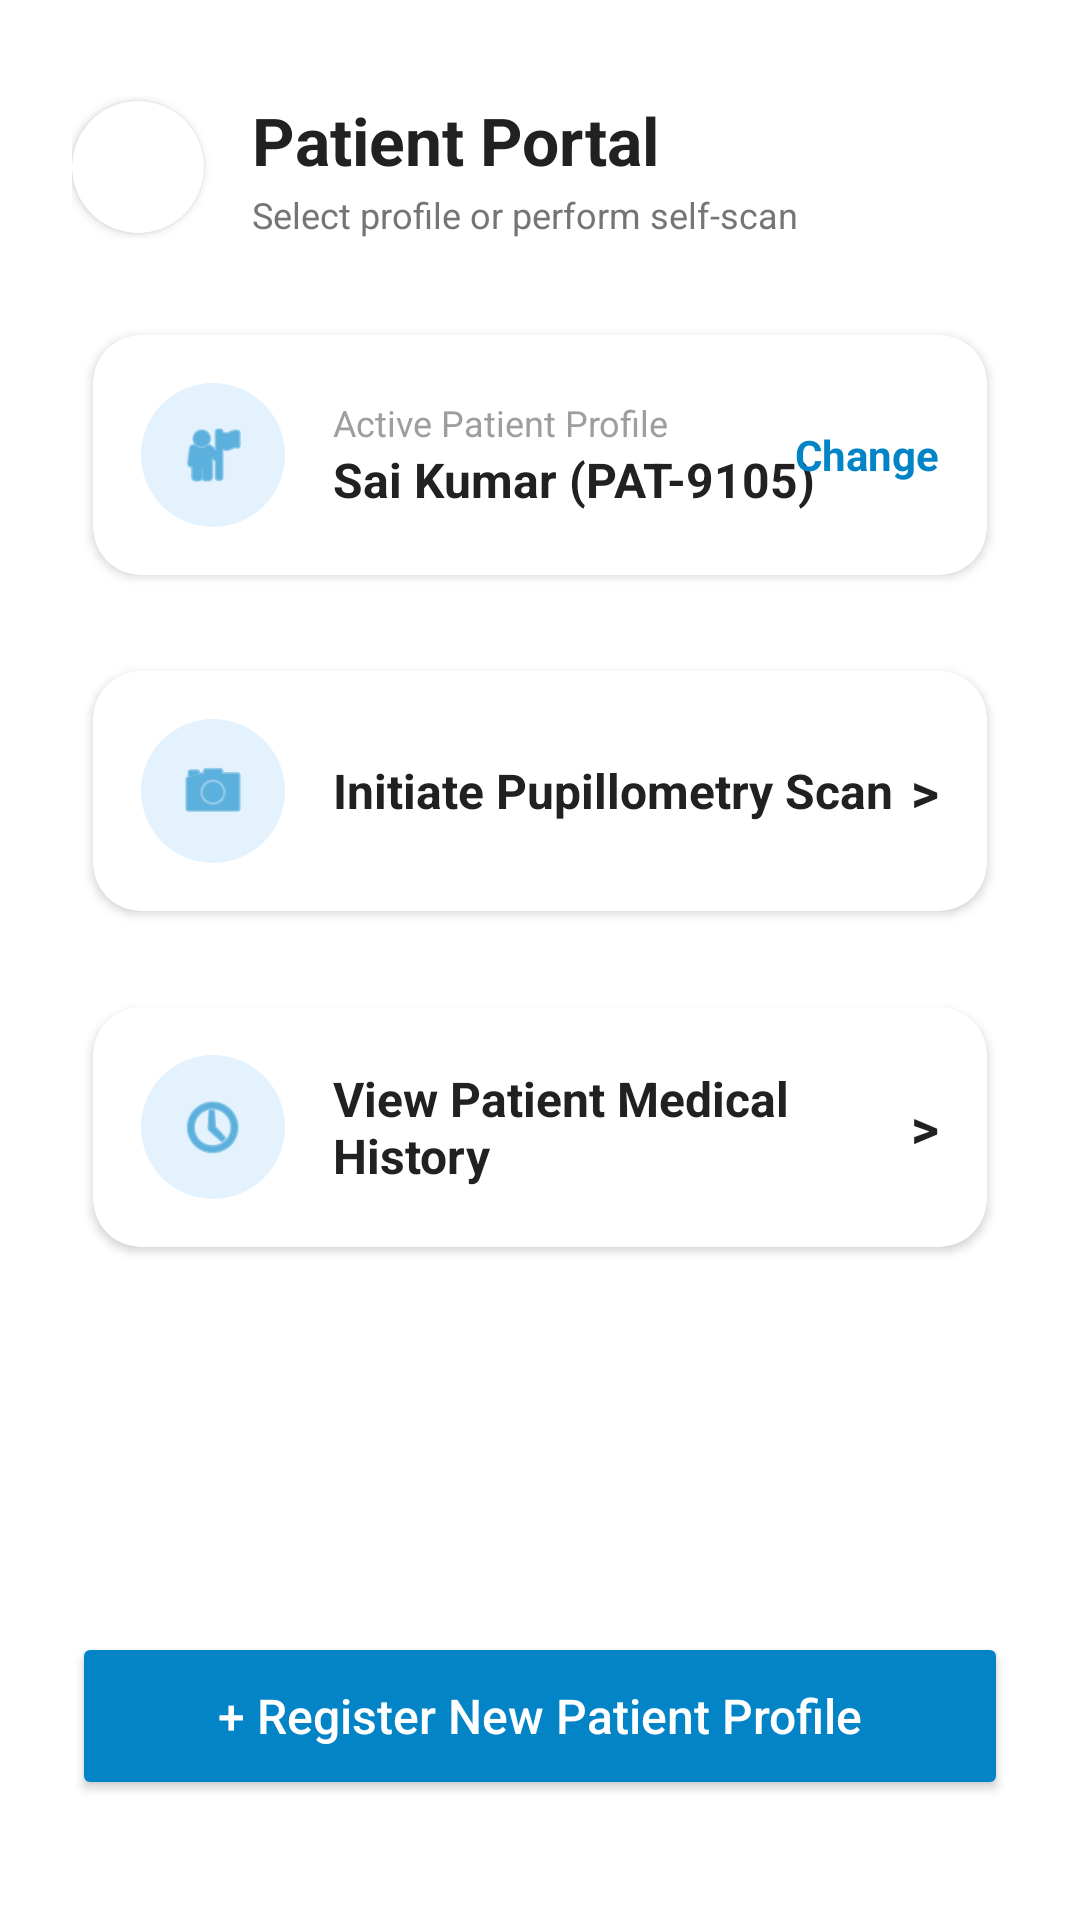

Layout XML and referenced resources for this Android screen:
<!-- AndroidManifest.xml: application theme Theme.MyApplication -->
<!-- res/layout/activity_patient_portal.xml -->
<?xml version="1.0" encoding="utf-8"?>
<RelativeLayout xmlns:android="http://schemas.android.com/apk/res/android"
    xmlns:app="http://schemas.android.com/apk/res-auto"
    android:layout_width="match_parent"
    android:layout_height="match_parent"
    android:background="#FFFFFF"
    android:padding="24dp">

    
    <RelativeLayout
        android:id="@+id/topBar"
        android:layout_width="match_parent"
        android:layout_height="wrap_content"
        android:layout_marginTop="8dp"
        android:layout_marginBottom="24dp">

        
        <com.google.android.material.card.MaterialCardView
            android:id="@+id/cardBack"
            android:layout_width="44dp"
            android:layout_height="44dp"
            android:layout_alignParentStart="true"
            android:layout_centerVertical="true"
            app:cardBackgroundColor="#FFFFFF"
            app:cardCornerRadius="22dp"
            app:cardElevation="2dp"
            app:strokeWidth="0dp">

            <ImageView
                android:id="@+id/btnBack"
                android:layout_width="match_parent"
                android:layout_height="match_parent"
                android:clickable="true"
                android:contentDescription="@string/content_desc_go_back"
                android:focusable="true"
                android:padding="10dp"
                android:src="@drawable/ic_back_arrow"
                app:tint="#1E293B" />
        </com.google.android.material.card.MaterialCardView>

        <LinearLayout
            android:layout_width="wrap_content"
            android:layout_height="wrap_content"
            android:layout_centerVertical="true"
            android:layout_marginStart="16dp"
            android:layout_toEndOf="@id/cardBack"
            android:orientation="vertical">

            <TextView
                android:layout_width="wrap_content"
                android:layout_height="wrap_content"
                android:text="@string/patient_portal_title"
                android:textColor="#212121"
                android:textSize="22sp"
                android:textStyle="bold" />

            <TextView
                android:layout_width="wrap_content"
                android:layout_height="wrap_content"
                android:layout_marginTop="2dp"
                android:text="@string/patient_portal_desc"
                android:textColor="#757575"
                android:textSize="12sp" />
        </LinearLayout>
    </RelativeLayout>

    <LinearLayout
        android:layout_width="match_parent"
        android:layout_height="wrap_content"
        android:layout_below="@id/topBar"
        android:orientation="vertical">

        
        <androidx.cardview.widget.CardView
            android:id="@+id/cardActiveProfile"
            android:layout_width="match_parent"
            android:layout_height="wrap_content"
            android:layout_marginBottom="16dp"
            app:cardBackgroundColor="#FFFFFF"
            app:cardCornerRadius="16dp"
            app:cardElevation="2dp"
            app:cardUseCompatPadding="true">

            <RelativeLayout
                android:layout_width="match_parent"
                android:layout_height="wrap_content"
                android:padding="16dp">

                <FrameLayout
                    android:id="@+id/frameProfileIcon"
                    android:layout_width="48dp"
                    android:layout_height="48dp"
                    android:layout_centerVertical="true"
                    android:layout_marginEnd="16dp"
                    android:background="@drawable/bg_circle_light_blue">

                    <ImageView
                        android:id="@+id/iconProfile"
                        android:layout_width="24dp"
                        android:layout_height="24dp"
                        android:layout_gravity="center"
                        android:contentDescription="@string/profile_icon_desc"
                        android:src="@android:drawable/ic_menu_myplaces"
                        app:tint="#0284C7" />
                </FrameLayout>

                <LinearLayout
                    android:layout_width="wrap_content"
                    android:layout_height="wrap_content"
                    android:layout_centerVertical="true"
                    android:layout_toEndOf="@id/frameProfileIcon"
                    android:orientation="vertical">

                    <TextView
                        android:layout_width="wrap_content"
                        android:layout_height="wrap_content"
                        android:text="@string/label_active_patient_profile"
                        android:textColor="#9E9E9E"
                        android:textSize="12sp" />

                    <TextView
                        android:id="@+id/tvActivePatientDisplay"
                        android:layout_width="wrap_content"
                        android:layout_height="wrap_content"
                        android:text="Sai Kumar (PAT-9105)"
                        android:textColor="#212121"
                        android:textSize="16sp"
                        android:textStyle="bold" />
                </LinearLayout>

                <TextView
                    android:layout_width="wrap_content"
                    android:layout_height="wrap_content"
                    android:layout_alignParentEnd="true"
                    android:layout_centerVertical="true"
                    android:text="@string/btn_change"
                    android:textColor="#0284C7"
                    android:textStyle="bold" />
            </RelativeLayout>
        </androidx.cardview.widget.CardView>

        
        <androidx.cardview.widget.CardView
            android:id="@+id/cardInitiateScan"
            android:layout_width="match_parent"
            android:layout_height="wrap_content"
            android:layout_marginBottom="16dp"
            app:cardBackgroundColor="#FFFFFF"
            app:cardCornerRadius="16dp"
            app:cardElevation="2dp"
            app:cardUseCompatPadding="true">

            <LinearLayout
                android:layout_width="match_parent"
                android:layout_height="wrap_content"
                android:gravity="center_vertical"
                android:orientation="horizontal"
                android:padding="16dp">

                <FrameLayout
                    android:layout_width="48dp"
                    android:layout_height="48dp"
                    android:layout_marginEnd="16dp"
                    android:background="@drawable/bg_circle_light_blue">

                    <ImageView
                        android:layout_width="24dp"
                        android:layout_height="24dp"
                        android:layout_gravity="center"
                        android:contentDescription="@string/btn_initiate_scan"
                        android:src="@android:drawable/ic_menu_camera"
                        app:tint="#0284C7" />
                </FrameLayout>

                <TextView
                    android:layout_width="0dp"
                    android:layout_height="wrap_content"
                    android:layout_weight="1"
                    android:text="@string/btn_initiate_scan"
                    android:textColor="#212121"
                    android:textSize="16sp"
                    android:textStyle="bold" />

                <TextView
                    android:layout_width="wrap_content"
                    android:layout_height="wrap_content"
                    android:text="@string/chevron_symbol"
                    android:textColor="#212121"
                    android:textSize="18sp"
                    android:textStyle="bold" />
            </LinearLayout>
        </androidx.cardview.widget.CardView>

        
        <androidx.cardview.widget.CardView
            android:id="@+id/cardViewHistory"
            android:layout_width="match_parent"
            android:layout_height="wrap_content"
            app:cardBackgroundColor="#FFFFFF"
            app:cardCornerRadius="16dp"
            app:cardElevation="2dp"
            app:cardUseCompatPadding="true">

            <LinearLayout
                android:layout_width="match_parent"
                android:layout_height="wrap_content"
                android:gravity="center_vertical"
                android:orientation="horizontal"
                android:padding="16dp">

                <FrameLayout
                    android:layout_width="48dp"
                    android:layout_height="48dp"
                    android:layout_marginEnd="16dp"
                    android:background="@drawable/bg_circle_light_blue">

                    <ImageView
                        android:layout_width="24dp"
                        android:layout_height="24dp"
                        android:layout_gravity="center"
                        android:contentDescription="@string/btn_view_patient_history"
                        android:src="@android:drawable/ic_menu_recent_history"
                        app:tint="#0284C7" />
                </FrameLayout>

                <TextView
                    android:layout_width="0dp"
                    android:layout_height="wrap_content"
                    android:layout_weight="1"
                    android:text="@string/btn_view_patient_history"
                    android:textColor="#212121"
                    android:textSize="16sp"
                    android:textStyle="bold" />

                <TextView
                    android:layout_width="wrap_content"
                    android:layout_height="wrap_content"
                    android:text="@string/chevron_symbol"
                    android:textColor="#212121"
                    android:textSize="18sp"
                    android:textStyle="bold" />
            </LinearLayout>
        </androidx.cardview.widget.CardView>
    </LinearLayout>

    
    <Button
        android:id="@+id/btnRegisterPatient"
        android:layout_width="match_parent"
        android:layout_height="56dp"
        android:layout_alignParentBottom="true"
        android:layout_marginBottom="16dp"
        android:backgroundTint="#0284C7"
        android:text="@string/btn_register_new_patient"
        android:textAllCaps="false"
        android:textColor="#FFFFFF"
        android:textSize="16sp"
        app:cornerRadius="28dp" />
</RelativeLayout>
<!-- resources referenced by this layout -->
<resources>
  <!-- drawable bg_circle_light_blue (drawable) -->
  <?xml version="1.0" encoding="utf-8"?>
  <shape xmlns:android="http://schemas.android.com/apk/res/android"
      android:shape="oval">
      <solid android:color="#E3F2FD" /> 
  </shape>
  <string name="btn_change">Change</string>
  <string name="btn_initiate_scan">Initiate Pupillometry Scan</string>
  <string name="btn_register_new_patient">+ Register New Patient Profile</string>
  <string name="btn_view_patient_history">View Patient Medical History</string>
  <string name="chevron_symbol">&gt;</string>
  <string name="content_desc_go_back">Go Back</string>
  <string name="label_active_patient_profile">Active Patient Profile</string>
  <string name="patient_portal_desc">Select profile or perform self-scan</string>
  <string name="patient_portal_title">Patient Portal</string>
  <string name="profile_icon_desc">Profile Icon</string>
  <style name="Theme.MyApplication" parent="Base.Theme.MyApplication" />
  <style name="Base.Theme.MyApplication" parent="Theme.Material3.DayNight.NoActionBar">
          
          <item name="textInputStyle">@style/Widget.VisionTriage.TextInputLayout</item>
      </style>
  <style name="Widget.VisionTriage.TextInputLayout" parent="Widget.MaterialComponents.TextInputLayout.OutlinedBox">
          <item name="boxBackgroundMode">outline</item>
          <item name="boxBackgroundColor">#F8FAFC</item>
          <item name="boxStrokeColor">@color/selector_input_stroke</item>
          <item name="boxStrokeWidth">1.5dp</item>
          <item name="boxStrokeWidthFocused">2dp</item>
          <item name="boxCornerRadiusTopStart">14dp</item>
          <item name="boxCornerRadiusTopEnd">14dp</item>
          <item name="boxCornerRadiusBottomStart">14dp</item>
          <item name="boxCornerRadiusBottomEnd">14dp</item>
          
          <item name="android:textColorHint">#475569</item>
          <item name="hintTextColor">#0284C7</item>
          <item name="placeholderTextColor">#64748B</item>
          <item name="hintAnimationEnabled">true</item>
      </style>
</resources>
